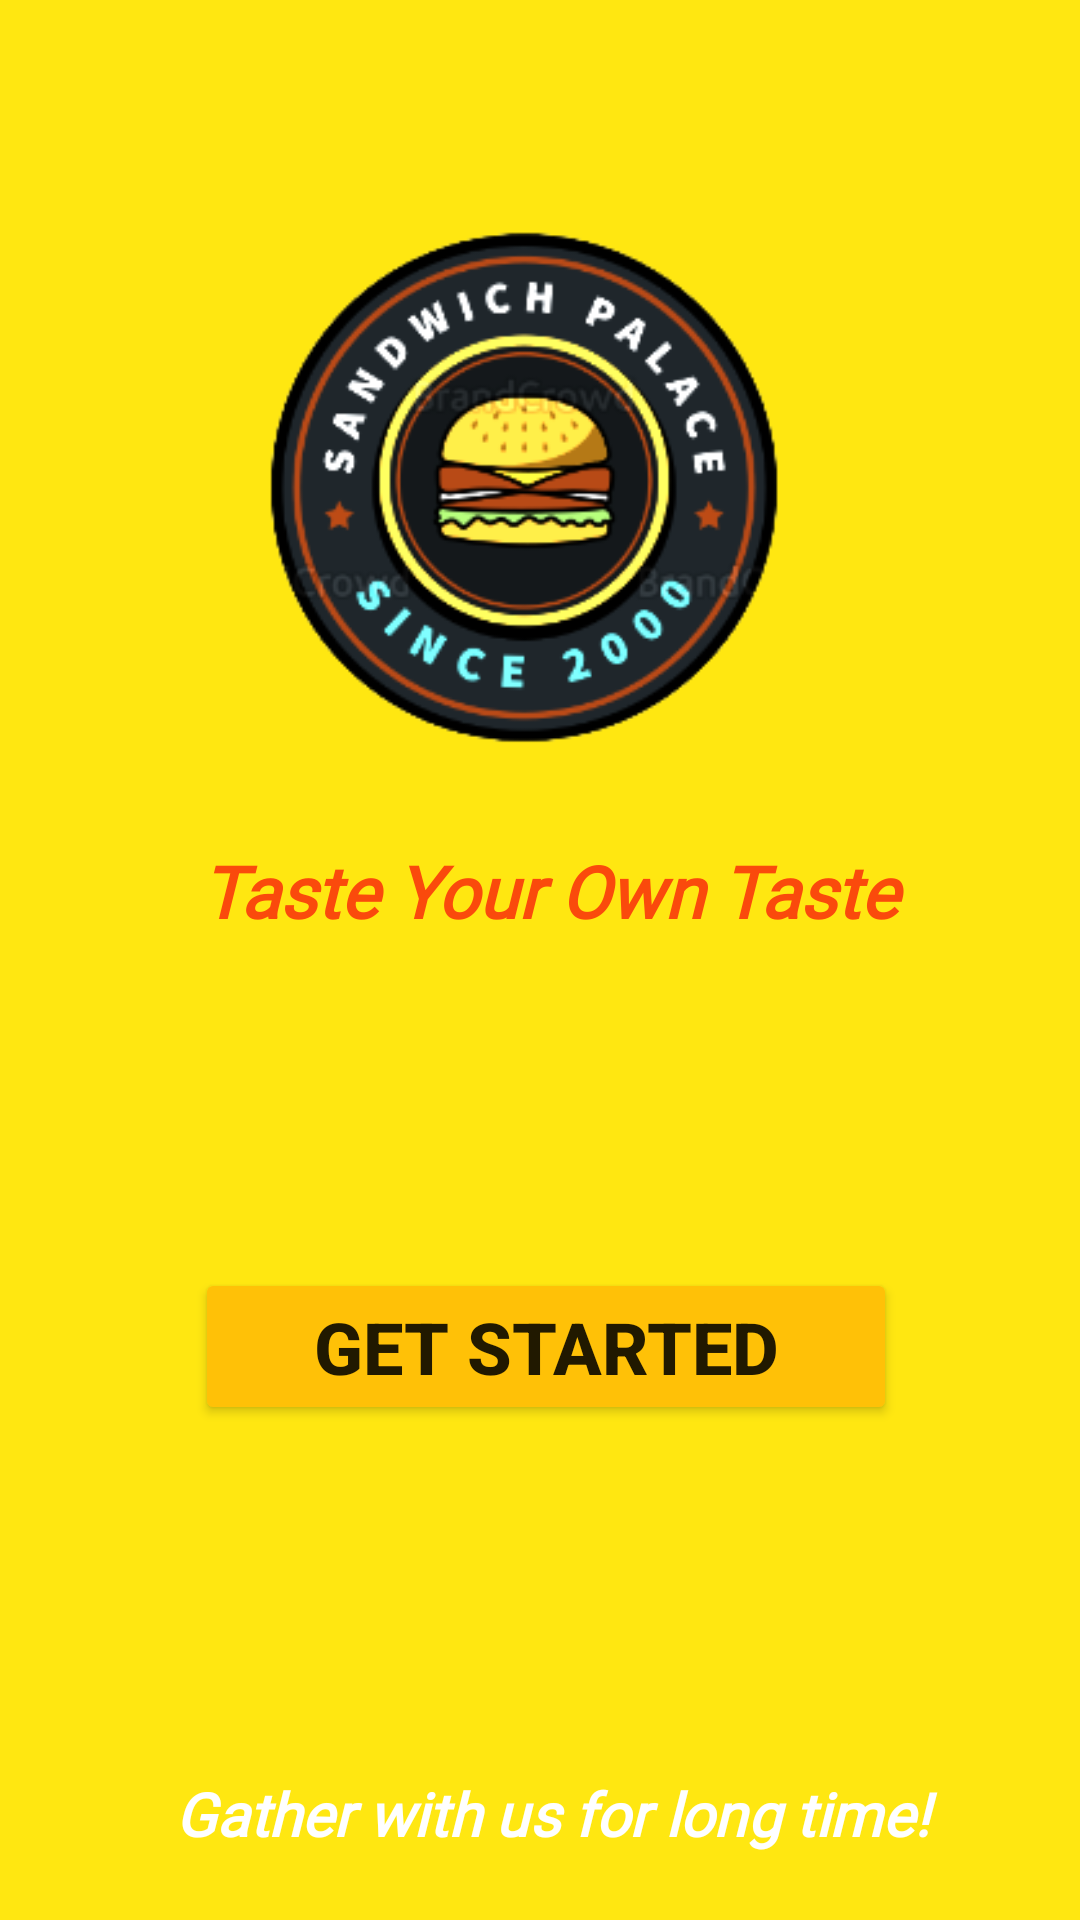

Produce the Android XML layout that renders to this screen, including the resource entries it uses.
<!-- AndroidManifest.xml: application theme Theme.MyApplicationLogin -->
<!-- res/layout/activity_main.xml -->
<?xml version="1.0" encoding="utf-8"?>
<androidx.constraintlayout.widget.ConstraintLayout xmlns:android="http://schemas.android.com/apk/res/android"
    xmlns:app="http://schemas.android.com/apk/res-auto"
    xmlns:tools="http://schemas.android.com/tools"
    android:layout_width="match_parent"
    android:layout_height="match_parent"
    android:background="@color/DarkBlue"
    tools:context=".Branches">

    <RelativeLayout
        android:layout_width="match_parent"
        android:layout_height="match_parent">

        <ImageView
            android:id="@+id/imageView3"
            android:layout_width="298dp"
            android:layout_height="273dp"
            android:layout_alignParentStart="true"
            android:layout_alignParentTop="true"
            android:layout_alignParentEnd="true"
            android:layout_alignParentBottom="true"
            android:layout_marginStart="52dp"
            android:layout_marginTop="70dp"
            android:layout_marginEnd="60dp"
            android:layout_marginBottom="386dp"
            android:src="@drawable/capturexs" />

        <TextView
            android:id="@+id/textView2"
            android:layout_width="367dp"
            android:layout_height="wrap_content"
            android:layout_alignParentStart="true"
            android:layout_alignParentEnd="true"
            android:layout_alignParentBottom="true"
            android:layout_marginStart="25dp"
            android:layout_marginEnd="19dp"
            android:layout_marginBottom="327dp"
            android:fontFamily="@font/abril_fatface"
            android:text="Taste Your Own Taste"
            android:textAlignment="center"
            android:textColor="@color/colorPrimary"
            android:textSize="24sp"
            android:textStyle="bold|italic" />

        <Button
            android:id="@+id/btn_start"
            android:layout_width="285dp"
            android:layout_height="wrap_content"
            android:layout_alignParentStart="true"
            android:layout_alignParentEnd="true"
            android:layout_alignParentBottom="true"
            android:layout_marginStart="65dp"
            android:layout_marginTop="51dp"
            android:layout_marginEnd="61dp"
            android:layout_marginBottom="165dp"
            android:backgroundTint="@color/Blacklogo"
            android:text="GET STARTED"
            android:textSize="24sp"
            android:textStyle="bold"
            app:layout_constraintEnd_toEndOf="parent"
            app:layout_constraintHorizontal_bias="0.497"
            app:layout_constraintStart_toStartOf="parent" />

        <TextView
            android:id="@+id/textView3"
            android:layout_width="365dp"
            android:layout_height="32dp"
            android:layout_alignParentStart="true"
            android:layout_alignParentEnd="true"
            android:layout_alignParentBottom="true"
            android:layout_marginStart="27dp"
            android:layout_marginEnd="19dp"
            android:layout_marginBottom="17dp"
            android:fontFamily="@font/amaranth"
            android:text="Gather with us for long time!"
            android:textAlignment="center"
            android:textColor="#FFFFFF"
            android:textSize="20sp"
            android:textStyle="bold|italic" />

    </RelativeLayout>
</androidx.constraintlayout.widget.ConstraintLayout>
<!-- resources referenced by this layout -->
<resources>
  <color name="Blacklogo">#FFC107</color>
  <color name="DarkBlue">#FFE711</color>
  <color name="colorPrimary">#FA4A0C</color>
  <!-- drawable capturexs: png bitmap (drawable, 40033 bytes) -->
  <style name="Theme.MyApplicationLogin" parent="Theme.MaterialComponents.DayNight">
          
          <item name="colorPrimary">@color/purple_500</item>
          <item name="colorPrimaryVariant">@color/purple_700</item>
          <item name="colorOnPrimary">@color/white</item>
          
          <item name="colorSecondary">@color/teal_200</item>
          <item name="colorSecondaryVariant">@color/teal_700</item>
          <item name="colorOnSecondary">@color/black</item>
          
          <item name="android:statusBarColor">?attr/colorPrimaryVariant</item>
          
      </style>
  <color name="purple_500">#FF6200EE</color>
  <color name="purple_700">#FF3700B3</color>
  <color name="white">#FFFFFFFF</color>
  <color name="teal_200">#FF03DAC5</color>
  <color name="teal_700">#FF018786</color>
  <color name="black">#FF000000</color>
</resources>
